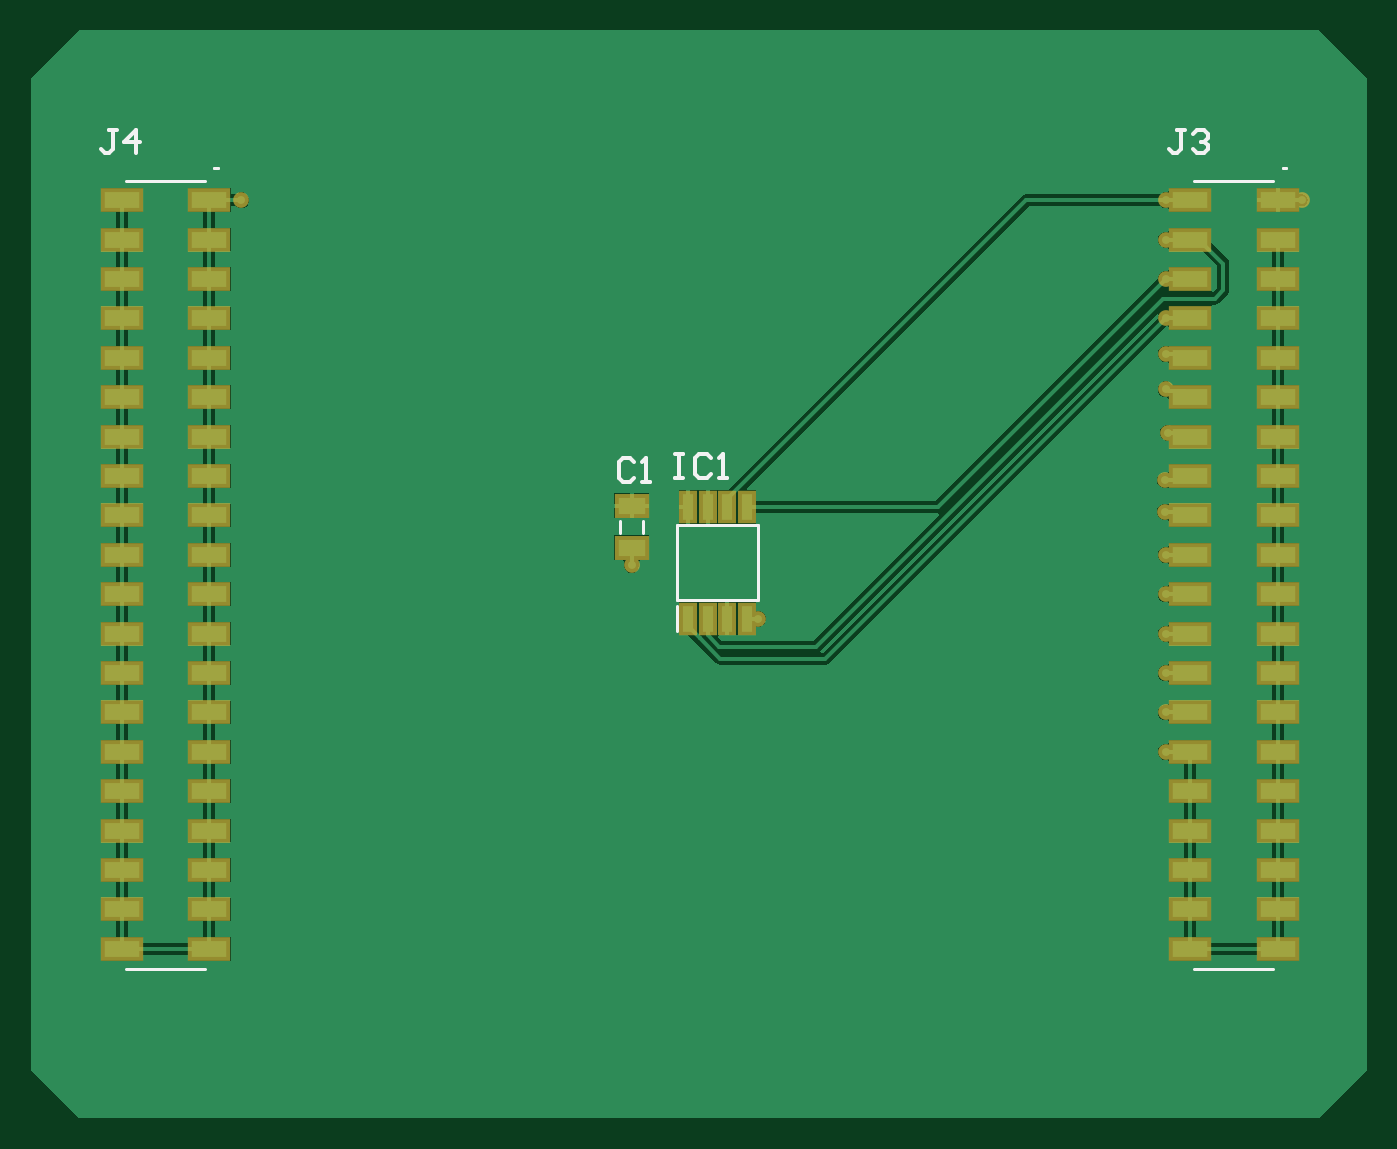
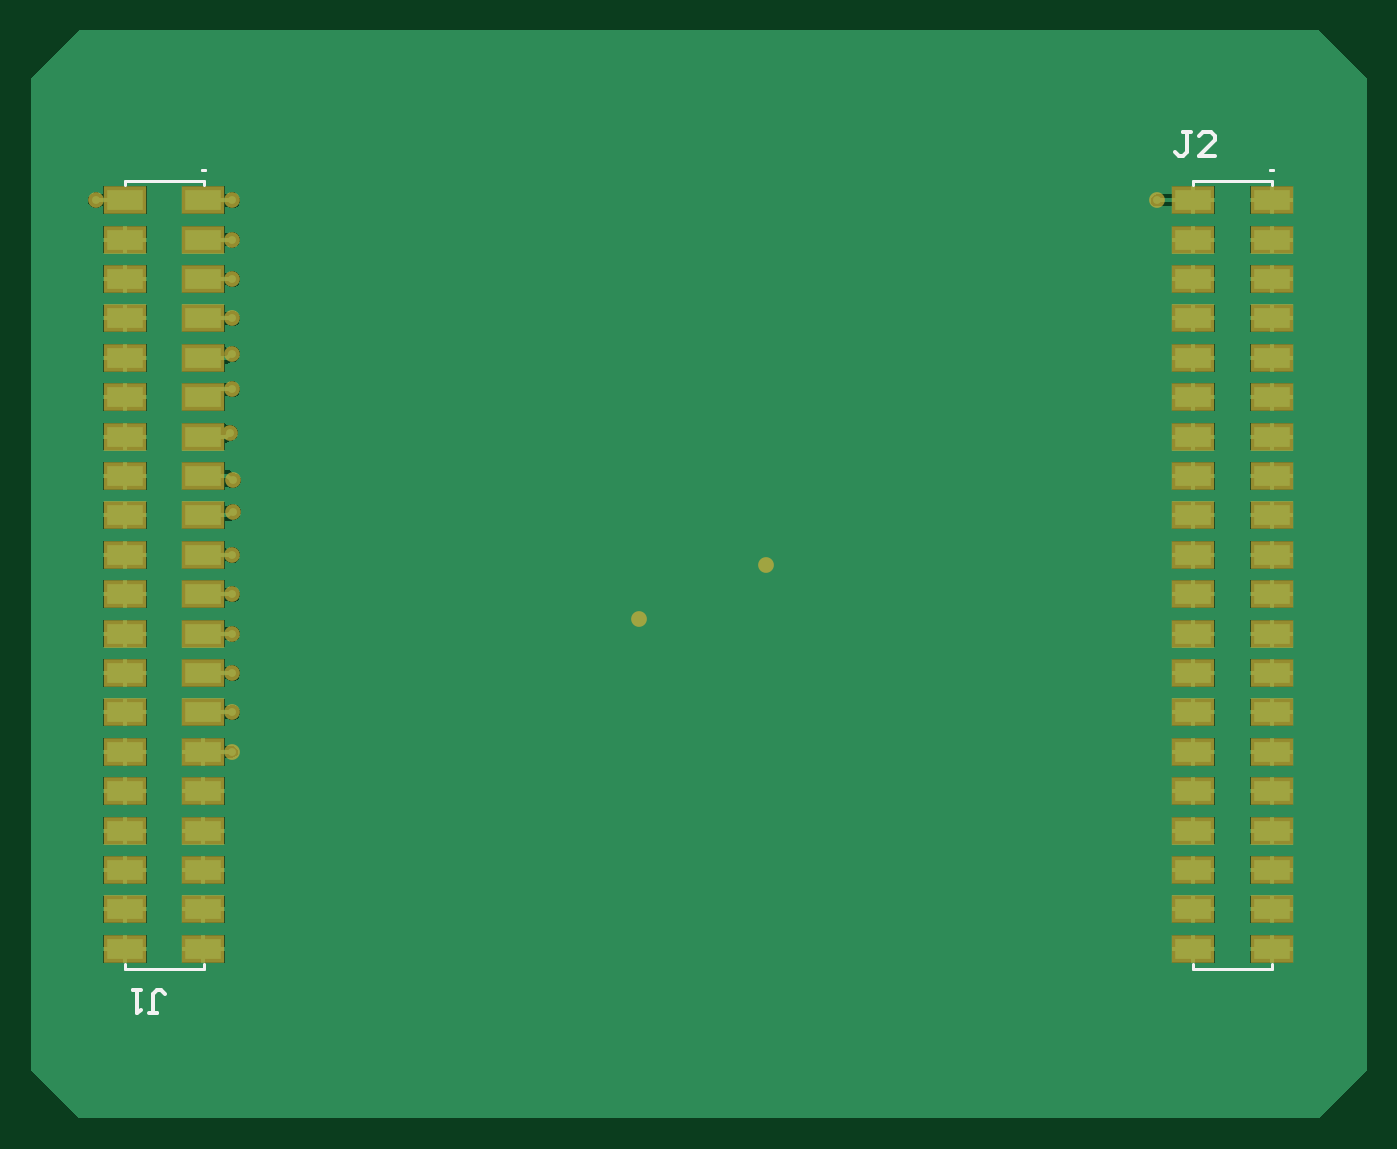
Circuit board: 9 layer files. Board 86.1 x 70.1 mm.
- bottom_copper: Flashboard.GBL (28118 bytes)
- bottom_silk: Flashboard.GBO (1108 bytes)
- paste: Flashboard.GBP (1878 bytes)
- bottom_mask: Flashboard.GBS (2283 bytes)
- outline: Flashboard.GM1 (271 bytes)
- top_copper: Flashboard.GTL (18740 bytes)
- top_silk: Flashboard.GTO (1656 bytes)
- paste: Flashboard.GTP (8165 bytes)
- top_mask: Flashboard.GTS (2465 bytes)

=== bottom_copper: Flashboard.GBL (28118 bytes, source omitted) ===
=== bottom_silk: Flashboard.GBO ===
G04*
G04 #@! TF.GenerationSoftware,Altium Limited,Altium Designer,22.2.1 (43)*
G04*
G04 Layer_Color=32896*
%FSLAX25Y25*%
%MOIN*%
G70*
G04*
G04 #@! TF.SameCoordinates,92CA4D93-62DE-40AD-B459-EA6468986EF1*
G04*
G04*
G04 #@! TF.FilePolarity,Positive*
G04*
G01*
G75*
%ADD10C,0.00787*%
%ADD11C,0.01000*%
D10*
X24532Y240459D02*
X23744D01*
X24532D01*
X295656D02*
X294868D01*
X295656D01*
X24079Y236778D02*
Y237900D01*
X44079Y236778D02*
Y237900D01*
X24079Y37900D02*
Y39022D01*
X44079Y37900D02*
Y39022D01*
X24079Y237900D02*
X44079D01*
X24079Y37900D02*
X44079D01*
X295203D02*
X315203D01*
X295203Y237900D02*
X315203D01*
Y37900D02*
Y39022D01*
X295203Y37900D02*
Y39022D01*
X315203Y236778D02*
Y237900D01*
X295203Y236778D02*
Y237900D01*
D11*
X309103Y26501D02*
X307104D01*
X308103D01*
Y31499D01*
X307104Y32499D01*
X306104D01*
X305104Y31499D01*
X311103Y32499D02*
X313102D01*
X312102D01*
Y26501D01*
X311103Y27501D01*
X44601Y250198D02*
X46601D01*
X45601D01*
Y245200D01*
X46601Y244200D01*
X47600D01*
X48600Y245200D01*
X38603Y244200D02*
X42602D01*
X38603Y248199D01*
Y249198D01*
X39603Y250198D01*
X41602D01*
X42602Y249198D01*
M02*

=== paste: Flashboard.GBP ===
G04*
G04 #@! TF.GenerationSoftware,Altium Limited,Altium Designer,22.2.1 (43)*
G04*
G04 Layer_Color=128*
%FSLAX25Y25*%
%MOIN*%
G70*
G04*
G04 #@! TF.SameCoordinates,92CA4D93-62DE-40AD-B459-EA6468986EF1*
G04*
G04*
G04 #@! TF.FilePolarity,Positive*
G04*
G01*
G75*
%ADD21R,0.11016X0.07000*%
D21*
X44020Y42900D02*
D03*
X24138D02*
D03*
X44020Y52900D02*
D03*
X24138D02*
D03*
X44020Y62900D02*
D03*
X24138D02*
D03*
X44020Y72900D02*
D03*
X24138D02*
D03*
X44020Y82900D02*
D03*
X24138D02*
D03*
X44020Y92900D02*
D03*
X24138D02*
D03*
X44020Y102900D02*
D03*
X24138D02*
D03*
X44020Y112900D02*
D03*
X24138D02*
D03*
X44020Y122900D02*
D03*
X24138D02*
D03*
X44020Y132900D02*
D03*
X24138D02*
D03*
X44020Y142900D02*
D03*
X24138D02*
D03*
X44020Y152900D02*
D03*
X24138D02*
D03*
X44020Y162900D02*
D03*
X24138D02*
D03*
X44020Y172900D02*
D03*
X24138D02*
D03*
X44020Y182900D02*
D03*
X24138D02*
D03*
X44020Y192900D02*
D03*
X24138D02*
D03*
X44020Y202900D02*
D03*
X24138D02*
D03*
X44020Y212900D02*
D03*
X24138D02*
D03*
X44020Y222900D02*
D03*
X24138D02*
D03*
X44020Y232900D02*
D03*
X24138D02*
D03*
X295262D02*
D03*
X315144D02*
D03*
X295262Y222900D02*
D03*
X315144D02*
D03*
X295262Y212900D02*
D03*
X315144D02*
D03*
X295262Y202900D02*
D03*
X315144D02*
D03*
X295262Y192900D02*
D03*
X315144D02*
D03*
X295262Y182900D02*
D03*
X315144D02*
D03*
X295262Y172900D02*
D03*
X315144D02*
D03*
X295262Y162900D02*
D03*
X315144D02*
D03*
X295262Y152900D02*
D03*
X315144D02*
D03*
X295262Y142900D02*
D03*
X315144D02*
D03*
X295262Y132900D02*
D03*
X315144D02*
D03*
X295262Y122900D02*
D03*
X315144D02*
D03*
X295262Y112900D02*
D03*
X315144D02*
D03*
X295262Y102900D02*
D03*
X315144D02*
D03*
X295262Y92900D02*
D03*
X315144D02*
D03*
X295262Y82900D02*
D03*
X315144D02*
D03*
X295262Y72900D02*
D03*
X315144D02*
D03*
X295262Y62900D02*
D03*
X315144D02*
D03*
X295262Y52900D02*
D03*
X315144D02*
D03*
X295262Y42900D02*
D03*
X315144D02*
D03*
M02*

=== bottom_mask: Flashboard.GBS ===
G04*
G04 #@! TF.GenerationSoftware,Altium Limited,Altium Designer,22.2.1 (43)*
G04*
G04 Layer_Color=16711935*
%FSLAX25Y25*%
%MOIN*%
G70*
G04*
G04 #@! TF.SameCoordinates,92CA4D93-62DE-40AD-B459-EA6468986EF1*
G04*
G04*
G04 #@! TF.FilePolarity,Negative*
G04*
G01*
G75*
%ADD15C,0.04000*%
%ADD21R,0.11016X0.07000*%
D15*
X287990Y212900D02*
D03*
Y202900D02*
D03*
Y193900D02*
D03*
X184594Y126700D02*
D03*
X322534Y232900D02*
D03*
X53300D02*
D03*
X152400Y140348D02*
D03*
X287990Y232900D02*
D03*
Y222900D02*
D03*
Y92900D02*
D03*
Y102900D02*
D03*
Y112900D02*
D03*
Y122900D02*
D03*
Y132900D02*
D03*
Y142900D02*
D03*
X287800Y153800D02*
D03*
Y161800D02*
D03*
X288491Y173900D02*
D03*
X287990Y184900D02*
D03*
D21*
X44020Y42900D02*
D03*
X24138D02*
D03*
X44020Y52900D02*
D03*
X24138D02*
D03*
X44020Y62900D02*
D03*
X24138D02*
D03*
X44020Y72900D02*
D03*
X24138D02*
D03*
X44020Y82900D02*
D03*
X24138D02*
D03*
X44020Y92900D02*
D03*
X24138D02*
D03*
X44020Y102900D02*
D03*
X24138D02*
D03*
X44020Y112900D02*
D03*
X24138D02*
D03*
X44020Y122900D02*
D03*
X24138D02*
D03*
X44020Y132900D02*
D03*
X24138D02*
D03*
X44020Y142900D02*
D03*
X24138D02*
D03*
X44020Y152900D02*
D03*
X24138D02*
D03*
X44020Y162900D02*
D03*
X24138D02*
D03*
X44020Y172900D02*
D03*
X24138D02*
D03*
X44020Y182900D02*
D03*
X24138D02*
D03*
X44020Y192900D02*
D03*
X24138D02*
D03*
X44020Y202900D02*
D03*
X24138D02*
D03*
X44020Y212900D02*
D03*
X24138D02*
D03*
X44020Y222900D02*
D03*
X24138D02*
D03*
X44020Y232900D02*
D03*
X24138D02*
D03*
X295262D02*
D03*
X315144D02*
D03*
X295262Y222900D02*
D03*
X315144D02*
D03*
X295262Y212900D02*
D03*
X315144D02*
D03*
X295262Y202900D02*
D03*
X315144D02*
D03*
X295262Y192900D02*
D03*
X315144D02*
D03*
X295262Y182900D02*
D03*
X315144D02*
D03*
X295262Y172900D02*
D03*
X315144D02*
D03*
X295262Y162900D02*
D03*
X315144D02*
D03*
X295262Y152900D02*
D03*
X315144D02*
D03*
X295262Y142900D02*
D03*
X315144D02*
D03*
X295262Y132900D02*
D03*
X315144D02*
D03*
X295262Y122900D02*
D03*
X315144D02*
D03*
X295262Y112900D02*
D03*
X315144D02*
D03*
X295262Y102900D02*
D03*
X315144D02*
D03*
X295262Y92900D02*
D03*
X315144D02*
D03*
X295262Y82900D02*
D03*
X315144D02*
D03*
X295262Y72900D02*
D03*
X315144D02*
D03*
X295262Y62900D02*
D03*
X315144D02*
D03*
X295262Y52900D02*
D03*
X315144D02*
D03*
X295262Y42900D02*
D03*
X315144D02*
D03*
M02*

=== outline: Flashboard.GM1 ===
G04*
G04 #@! TF.GenerationSoftware,Altium Limited,Altium Designer,22.2.1 (43)*
G04*
G04 Layer_Color=16711935*
%FSLAX25Y25*%
%MOIN*%
G70*
G04*
G04 #@! TF.SameCoordinates,92CA4D93-62DE-40AD-B459-EA6468986EF1*
G04*
G04*
G04 #@! TF.FilePolarity,Positive*
G04*
G01*
G75*
M02*

=== top_copper: Flashboard.GTL (18740 bytes, source omitted) ===
=== top_silk: Flashboard.GTO ===
G04*
G04 #@! TF.GenerationSoftware,Altium Limited,Altium Designer,22.2.1 (43)*
G04*
G04 Layer_Color=65535*
%FSLAX25Y25*%
%MOIN*%
G70*
G04*
G04 #@! TF.SameCoordinates,92CA4D93-62DE-40AD-B459-EA6468986EF1*
G04*
G04*
G04 #@! TF.FilePolarity,Positive*
G04*
G01*
G75*
%ADD10C,0.00787*%
%ADD11C,0.01000*%
D10*
X318451Y241050D02*
X317664D01*
X318451D01*
X47327D02*
X46539D01*
X47327D01*
X295262Y237900D02*
X315262D01*
X295262Y37900D02*
X315262D01*
X164042Y123452D02*
Y129948D01*
X163806Y131326D02*
X184594D01*
Y150420D01*
X163806D02*
X184594D01*
X163806Y131326D02*
Y150420D01*
X155353Y148425D02*
Y151575D01*
X149447Y148425D02*
Y151575D01*
X24138Y237900D02*
X44138D01*
X24138Y37900D02*
X44138D01*
D11*
X21699Y250798D02*
X19699D01*
X20699D01*
Y245800D01*
X19699Y244800D01*
X18700D01*
X17700Y245800D01*
X26697Y244800D02*
Y250798D01*
X23698Y247799D01*
X27697D01*
X292799Y250798D02*
X290799D01*
X291799D01*
Y245800D01*
X290799Y244800D01*
X289800D01*
X288800Y245800D01*
X294798Y249798D02*
X295798Y250798D01*
X297797D01*
X298797Y249798D01*
Y248799D01*
X297797Y247799D01*
X296797D01*
X297797D01*
X298797Y246799D01*
Y245800D01*
X297797Y244800D01*
X295798D01*
X294798Y245800D01*
X163500Y168398D02*
X165499D01*
X164500D01*
Y162400D01*
X163500D01*
X165499D01*
X172497Y167398D02*
X171497Y168398D01*
X169498D01*
X168498Y167398D01*
Y163400D01*
X169498Y162400D01*
X171497D01*
X172497Y163400D01*
X174496Y162400D02*
X176496D01*
X175496D01*
Y168398D01*
X174496Y167398D01*
X153099Y166498D02*
X152099Y167498D01*
X150100D01*
X149100Y166498D01*
Y162500D01*
X150100Y161500D01*
X152099D01*
X153099Y162500D01*
X155098Y161500D02*
X157097D01*
X156098D01*
Y167498D01*
X155098Y166498D01*
M02*

=== paste: Flashboard.GTP (8165 bytes, source omitted) ===
=== top_mask: Flashboard.GTS ===
G04*
G04 #@! TF.GenerationSoftware,Altium Limited,Altium Designer,22.2.1 (43)*
G04*
G04 Layer_Color=8388736*
%FSLAX25Y25*%
%MOIN*%
G70*
G04*
G04 #@! TF.SameCoordinates,92CA4D93-62DE-40AD-B459-EA6468986EF1*
G04*
G04*
G04 #@! TF.FilePolarity,Negative*
G04*
G01*
G75*
%ADD12R,0.10740X0.06016*%
%ADD13R,0.04559X0.08496*%
%ADD14R,0.08693X0.06331*%
%ADD15C,0.04000*%
D12*
X294140Y192900D02*
D03*
Y182900D02*
D03*
Y172900D02*
D03*
Y162900D02*
D03*
Y152900D02*
D03*
Y142900D02*
D03*
Y132900D02*
D03*
Y122900D02*
D03*
Y112900D02*
D03*
Y102900D02*
D03*
Y42900D02*
D03*
X316384D02*
D03*
X294140Y52900D02*
D03*
X316384D02*
D03*
X294140Y62900D02*
D03*
X316384D02*
D03*
X294140Y72900D02*
D03*
X316384D02*
D03*
X294140Y82900D02*
D03*
X316384D02*
D03*
X294140Y92900D02*
D03*
X316384D02*
D03*
Y102900D02*
D03*
Y112900D02*
D03*
Y122900D02*
D03*
Y132900D02*
D03*
Y142900D02*
D03*
Y152900D02*
D03*
Y162900D02*
D03*
Y172900D02*
D03*
Y182900D02*
D03*
Y192900D02*
D03*
X294140Y202900D02*
D03*
X316384D02*
D03*
X294140Y212900D02*
D03*
X316384D02*
D03*
X294140Y222900D02*
D03*
X316384D02*
D03*
X294140Y232900D02*
D03*
X316384D02*
D03*
X23016Y42900D02*
D03*
X45260D02*
D03*
X23016Y52900D02*
D03*
X45260D02*
D03*
X23016Y62900D02*
D03*
X45260D02*
D03*
X23016Y72900D02*
D03*
X45260D02*
D03*
X23016Y82900D02*
D03*
X45260D02*
D03*
X23016Y92900D02*
D03*
X45260D02*
D03*
X23016Y102900D02*
D03*
X45260D02*
D03*
X23016Y112900D02*
D03*
X45260D02*
D03*
X23016Y122900D02*
D03*
X45260D02*
D03*
X23016Y132900D02*
D03*
X45260D02*
D03*
X23016Y142900D02*
D03*
X45260D02*
D03*
X23016Y152900D02*
D03*
X45260D02*
D03*
X23016Y162900D02*
D03*
X45260D02*
D03*
X23016Y172900D02*
D03*
X45260D02*
D03*
X23016Y182900D02*
D03*
X45260D02*
D03*
X23016Y192900D02*
D03*
X45260D02*
D03*
X23016Y202900D02*
D03*
X45260D02*
D03*
X23016Y212900D02*
D03*
X45260D02*
D03*
X23016Y222900D02*
D03*
X45260D02*
D03*
X23016Y232900D02*
D03*
X45260D02*
D03*
D13*
X166700Y155046D02*
D03*
X171700D02*
D03*
X176700D02*
D03*
X181700D02*
D03*
Y126700D02*
D03*
X176700D02*
D03*
X171700D02*
D03*
X166700D02*
D03*
D14*
X152400Y155315D02*
D03*
Y144685D02*
D03*
D15*
X287990Y212900D02*
D03*
Y202900D02*
D03*
Y193900D02*
D03*
X184594Y126700D02*
D03*
X322534Y232900D02*
D03*
X53300D02*
D03*
X152400Y140348D02*
D03*
X287990Y232900D02*
D03*
Y222900D02*
D03*
Y92900D02*
D03*
Y102900D02*
D03*
Y112900D02*
D03*
Y122900D02*
D03*
Y132900D02*
D03*
Y142900D02*
D03*
X287800Y153800D02*
D03*
Y161800D02*
D03*
X288491Y173900D02*
D03*
X287990Y184900D02*
D03*
M02*
